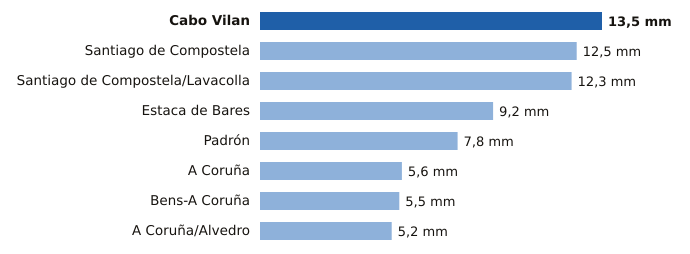

The table this chart was drawn from, first rows:
estacion, provincia, mm
Cabo Vilan, A Coruña, 13.5
Santiago de Compostela, A Coruña, 12.5
Santiago de Compostela/Lavacolla, A Coruña, 12.3
Estaca de Bares, A Coruña, 9.2
Padrón, A Coruña, 7.8
A Coruña, A Coruña, 5.6
Bens-A Coruña, A Coruña, 5.5
A Coruña/Alvedro, A Coruña, 5.2
